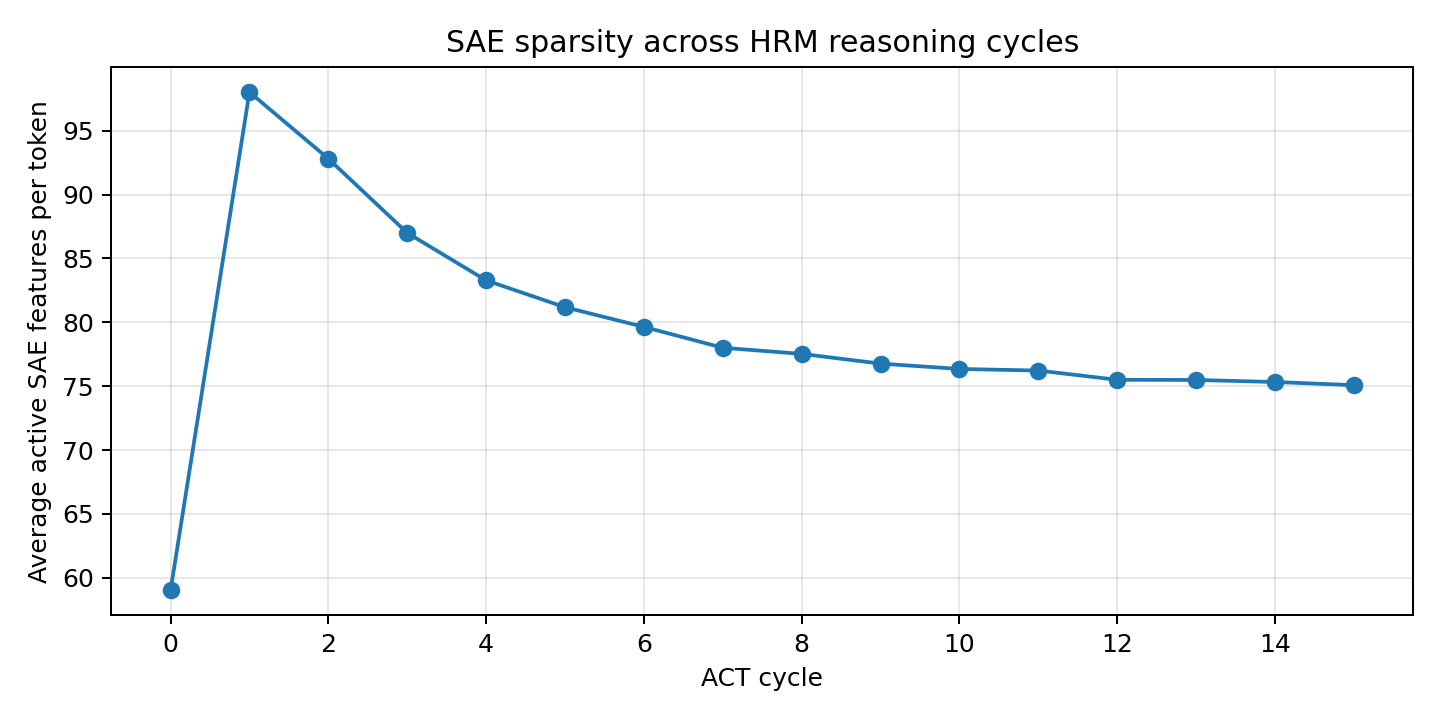

The data file committed next to this chart (first rows):
cycle, tokens, avg_active_features_per_token
0, 51200, 59.03
1, 51200, 98.02
2, 51200, 92.81
3, 51200, 87
4, 51200, 83.28
5, 51200, 81.18
6, 51200, 79.64
7, 51200, 78.01
8, 51200, 77.53
9, 51200, 76.77
10, 51200, 76.35
11, 51200, 76.22
12, 51200, 75.5
13, 51200, 75.49
14, 51200, 75.33
15, 51200, 75.08
